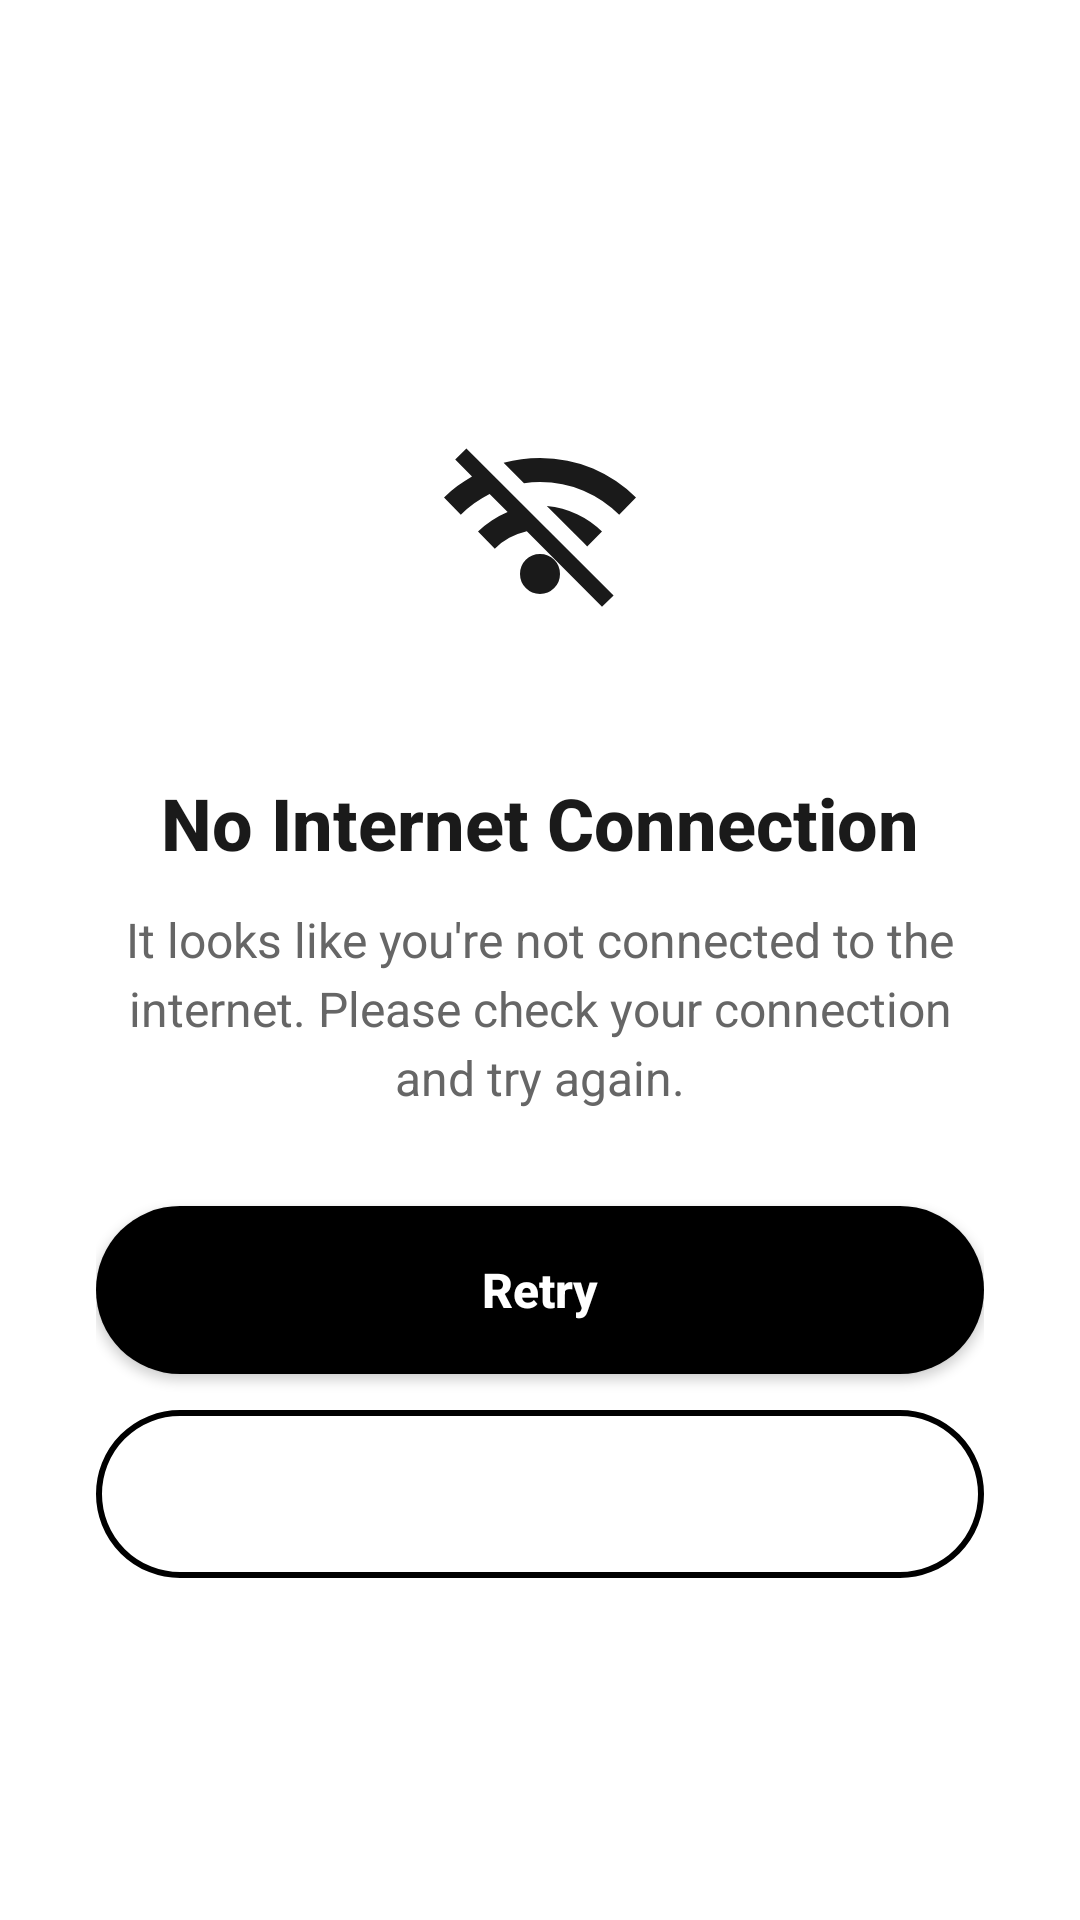

Android layout source for this screen:
<!-- AndroidManifest.xml: activity theme AppTheme -->
<!-- res/layout/activity_no_internet.xml -->
<?xml version="1.0" encoding="utf-8"?>
<androidx.constraintlayout.widget.ConstraintLayout
     xmlns:android="http://schemas.android.com/apk/res/android"
     xmlns:app="http://schemas.android.com/apk/res-auto"
     android:layout_height="match_parent"
     android:layout_width="match_parent"
     android:background="@color/surface"
     android:fitsSystemWindows="true"
     android:id="@+id/no_internet_root">

    <LinearLayout
         android:layout_height="wrap_content"
         android:layout_width="match_parent"
         android:paddingEnd="32dp"
         android:gravity="center"
         app:layout_constraintTop_toTopOf="parent"
         android:orientation="vertical"
         app:layout_constraintStart_toStartOf="parent"
         app:layout_constraintEnd_toEndOf="parent"
         android:paddingStart="32dp"
         app:layout_constraintBottom_toBottomOf="parent">

        <FrameLayout
             android:layout_height="120dp"
             android:layout_width="120dp"
             android:layout_marginBottom="24dp">

            <View
                 android:layout_height="match_parent"
                 android:layout_width="match_parent"
                 android:background="@drawable/circle_background" />

            <ImageView
                 android:layout_height="64dp"
                 android:layout_width="64dp"
                 android:src="@drawable/ic_no_wifi"
                 android:contentDescription="@string/no_internet_title"
                 app:tint="@color/onSurface"
                 android:layout_gravity="center" />

        </FrameLayout>

        <TextView
             android:layout_height="wrap_content"
             android:layout_width="wrap_content"
             android:layout_marginBottom="12dp"
             android:textSize="24sp"
             android:fontFamily="sans-serif-medium"
             android:textColor="@color/onSurface"
             android:id="@+id/no_internet_title"
             android:text="@string/no_internet_title"
             android:textStyle="bold" />

        <TextView
             android:layout_height="wrap_content"
             android:layout_width="match_parent"
             android:layout_marginBottom="32dp"
             android:gravity="center"
             android:textSize="16sp"
             android:textColor="@color/gray_dark"
             android:lineSpacingExtra="4dp"
             android:id="@+id/no_internet_message"
             android:text="@string/no_internet_desc" />

        <Button
             android:layout_height="56dp"
             android:layout_width="match_parent"
             android:layout_marginBottom="12dp"
             android:background="@drawable/button_black_rounded"
             android:elevation="2dp"
             android:textSize="16sp"
             android:textAllCaps="false"
             android:stateListAnimator="@null"
             android:textColor="@color/white"
             android:id="@+id/no_internet_retry"
             android:text="@string/retry"
             android:textStyle="bold" />

        <Button
             android:layout_height="56dp"
             android:layout_width="match_parent"
             android:background="@drawable/button_white_outlined"
             android:textSize="16sp"
             android:textAllCaps="false"
             android:stateListAnimator="@null"
             android:textColor="@color/white"
             android:id="@+id/no_internet_settings"
             android:text="@string/open_wifi_settings"
             android:textStyle="bold" />

    </LinearLayout>

</androidx.constraintlayout.widget.ConstraintLayout>
<!-- resources referenced by this layout -->
<resources>
  <color name="gray_dark">#666666</color>
  <color name="onSurface">#1A1A1A</color>
  <color name="surface">#FFFFFF</color>
  <color name="white">#FFFFFF</color>
  <!-- drawable button_black_rounded (drawable) -->
  <?xml version="1.0" encoding="utf-8"?>
  <ripple xmlns:android="http://schemas.android.com/apk/res/android"
      android:color="#333333">
      <item>
          <shape android:shape="rectangle">
              <solid android:color="#000000" />
              <corners android:radius="28dp" />
          </shape>
      </item>
  </ripple>
  <!-- drawable button_white_outlined (drawable) -->
  <?xml version="1.0" encoding="utf-8"?>
  <ripple xmlns:android="http://schemas.android.com/apk/res/android"
      android:color="#E0E0E0">
      <item>
          <shape android:shape="rectangle">
              <solid android:color="#FFFFFF" />
              <stroke
                  android:width="2dp"
                  android:color="#000000" />
              <corners android:radius="28dp" />
          </shape>
      </item>
  </ripple>
  <!-- drawable ic_no_wifi (drawable) -->
  <?xml version="1.0" encoding="utf-8"?>
  <vector xmlns:android="http://schemas.android.com/apk/res/android" android:width="20dp" android:height="20dp" android:viewportWidth="960" android:viewportHeight="960" android:tint="?attr/colorControlNormal">
  <path android:fillColor="@android:color/white" android:pathData="M790,904L414,526Q367,537 326.5,559Q286,581 254,614L170,528Q202,496 239,472Q276,448 318,430L228,340Q187,361 151.5,386.5Q116,412 84,444L0,358Q32,326 66.5,300.5Q101,275 140,252L56,168L112,112L848,848L790,904ZM480,840Q438,840 409,810.5Q380,781 380,740Q380,698 409,669Q438,640 480,640Q522,640 551,669Q580,698 580,740Q580,781 551,810.5Q522,840 480,840ZM716,602Q699,585 687,573Q675,561 658,544L514,400Q595,408 665.5,441Q736,474 790,528L716,602ZM876,444Q799,367 697.5,323.5Q596,280 480,280Q459,280 439.5,281.5Q420,283 400,286L298,184Q342,172 387.5,166Q433,160 480,160Q622,160 745,213Q868,266 960,358L876,444Z"/>
  </vector>
  <string name="no_internet_desc">It looks like you\'re not connected to the internet. Please check your connection and try again.</string>
  <string name="no_internet_title">No Internet Connection</string>
  <string name="open_wifi_settings">Open Wi‑Fi Settings</string>
  <string name="retry">Retry</string>
  <color name="colorPrimary">#000000</color>
  <color name="colorPrimaryDark">#222222</color>
  <color name="colorOnPrimary">#FFFFFF</color>
  <color name="colorAccent">#3A83F6</color>
  <color name="background">#FFFFFF</color>
  <color name="onBackground">#1A1A1A</color>
  <color name="colorControlNormal">#000000</color>
  <color name="colorControlHighlight">#212121</color>
  <style name="Widget.App.MaterialCardView" parent="Widget.MaterialComponents.CardView">
          <item name="cardBackgroundColor">@color/surface</item>
      </style>
  <style name="PrimaryButton" parent="Widget.MaterialComponents.Button">
          <item name="backgroundTint">@color/colorPrimary</item>
          <item name="android:textColor">@color/white</item>
          <item name="cornerRadius">8dp</item>
         
      </style>
  <color name="onSurfaceVariant">#666666</color>
  <style name="PositiveButtonStyle" parent="Widget.MaterialComponents.Button.TextButton.Dialog">
          <item name="android:textColor">@color/red_error</item>
          <item name="android:textStyle">bold</item>
      </style>
  <style name="NegativeButtonStyle" parent="Widget.MaterialComponents.Button.TextButton.Dialog">
          <item name="android:textColor">@color/onSurface</item>
      </style>
  <style name="NeutralButtonStyle" parent="Widget.MaterialComponents.Button.TextButton.Dialog">
          <item name="android:textColor">@color/onSurface</item>
      </style>
  <color name="profile_divider">#E8EAED</color>
  <color name="red_error">#E53935</color>
</resources>
